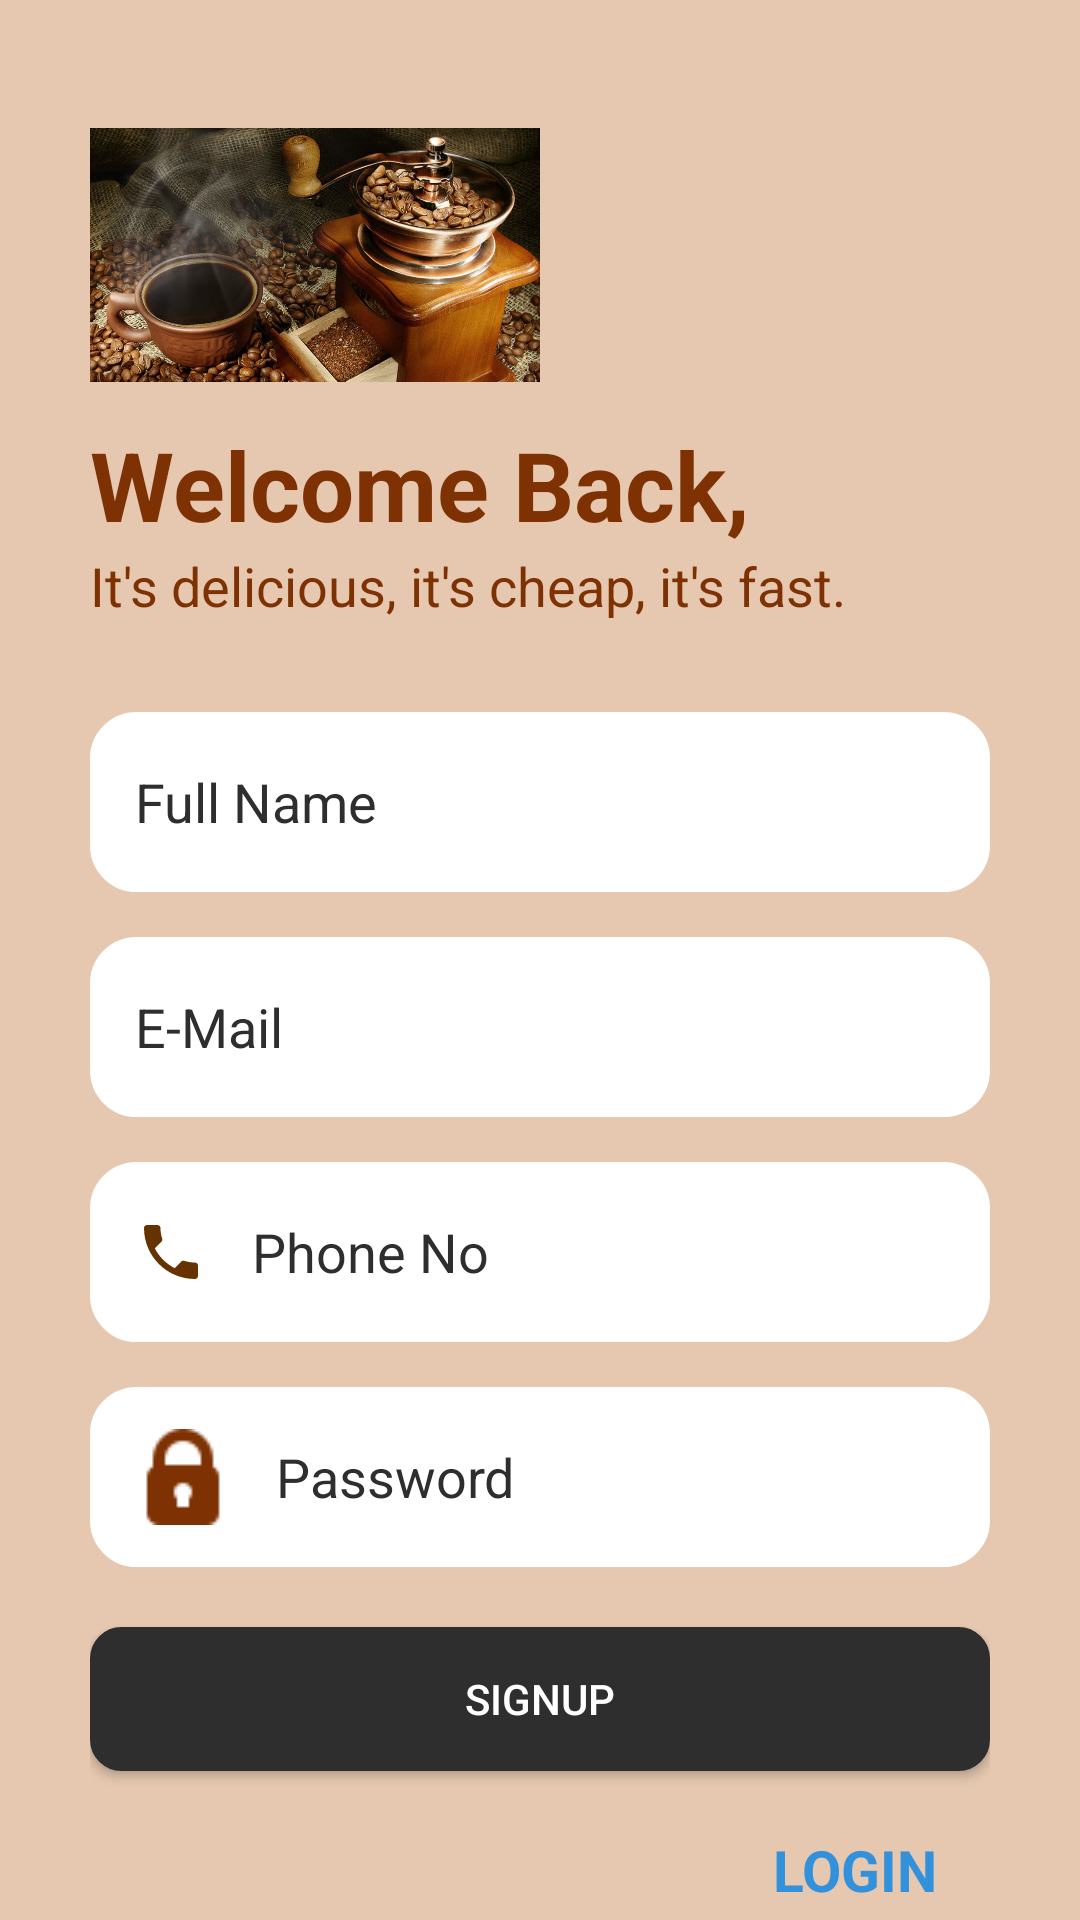

Here is an Android app screen rendered from its layout file. Give the layout XML and the strings, colors and styles it references.
<!-- AndroidManifest.xml: application theme Theme.O5CoffeTea -->
<!-- res/layout/activity_dangky.xml -->
<?xml version="1.0" encoding="utf-8"?>
<LinearLayout xmlns:android="http://schemas.android.com/apk/res/android"
    xmlns:app="http://schemas.android.com/apk/res-auto"
    xmlns:tools="http://schemas.android.com/tools"
    android:layout_width="match_parent"
    android:layout_height="match_parent"
    tools:context=".DangNhap"
    android:paddingLeft="30dp"
    android:paddingRight="30dp"
    android:orientation="vertical"
    android:background="@drawable/bod">

    <ImageView
        android:layout_marginTop="30dp"
        android:layout_width="150dp"
        android:layout_height="110dp"
        android:src="@drawable/mhc6"/>
    <TextView
        android:layout_width="wrap_content"
        android:layout_height="wrap_content"
        android:text="Welcome Back,"
        android:textSize="32dp"
        android:textStyle="bold"
        android:textColor="@color/coffe_text_color"/>
    <TextView
        android:id="@+id/tv_mhc2"
        android:layout_width="wrap_content"
        android:layout_height="wrap_content"
        android:textSize="18dp"
        android:text="It's delicious, it's cheap, it's fast."
        android:textColor="@color/coffe_text_color"/>


    <EditText
        android:id="@+id/edt_name"
        android:layout_width="match_parent"
        android:layout_marginTop="30dp"
        android:layout_height="60dp"
        android:hint="Full Name"
        android:textColorHint="#2E2E2E"
        android:background="@drawable/white_radius"
        android:padding="15dp"
        android:drawableLeft="@drawable/ic_baseline_person_24_1"
        android:drawablePadding="15dp"/>

    <EditText
        android:id="@+id/edt_email"
        android:layout_width="match_parent"
        android:layout_height="60dp"
        android:layout_marginTop="15dp"
        android:background="@drawable/white_radius"
        android:drawableLeft="@drawable/baseline_email_24"
        android:drawablePadding="15dp"
        android:hint="E-Mail"
        android:padding="15dp"
        android:textColorHint="#2E2E2E" />

    <EditText
        android:id="@+id/edt_phone"
        android:layout_width="match_parent"
        android:layout_marginTop="15dp"
        android:layout_height="60dp"
        android:hint="Phone No"
        android:textColorHint="#2E2E2E"
        android:background="@drawable/white_radius"
        android:padding="15dp"
        android:drawableLeft="@drawable/baseline_phone_24"
        android:drawablePadding="15dp" />

    <EditText
        android:id="@+id/edt_pass"
        android:layout_width="match_parent"
        android:layout_marginTop="15dp"
        android:layout_height="60dp"
        android:hint="Password"
        android:textColorHint="#2E2E2E"
        android:background="@drawable/white_radius"
        android:padding="15dp"
        android:drawableLeft="@drawable/lock"
        android:drawablePadding="15dp"
        android:inputType="textPassword" />

    <Button
        android:id="@+id/btn_signup"
        android:layout_width="match_parent"
        android:layout_height="wrap_content"
        android:backgroundTint="#2E2E2E"
        android:background="@drawable/bg_btn"
        android:text="Signup"
        android:textColor="#fff"
        android:layout_marginTop="20dp"/>

    <LinearLayout
        android:layout_width="match_parent"
        android:layout_height="wrap_content"
        android:orientation="horizontal"
        android:layout_marginTop="20dp"
        android:gravity="center">
        <TextView
            android:layout_width="wrap_content"
            android:layout_height="wrap_content"
            android:textSize="18dp"
            android:text="Already have an Account?"
            android:textColor="@color/coffe_color"/>
        <TextView
            android:id="@+id/tv_login"
            android:layout_width="wrap_content"
            android:layout_height="wrap_content"
            android:textSize="19dp"
            android:text=" LOGIN"
            android:textColor="#3391DC"
            android:textStyle="bold"/>
    </LinearLayout>

</LinearLayout>
<!-- resources referenced by this layout -->
<resources>
  <color name="coffe_color">#E6C8B0</color>
  <color name="coffe_text_color">#7E3203</color>
  <!-- drawable baseline_phone_24 (drawable) -->
  <vector android:height="24dp" android:tint="#663300"
      android:viewportHeight="24" android:viewportWidth="24"
      android:width="24dp" xmlns:android="http://schemas.android.com/apk/res/android">
      <path android:fillColor="@android:color/white" android:pathData="M6.62,10.79c1.44,2.83 3.76,5.14 6.59,6.59l2.2,-2.2c0.27,-0.27 0.67,-0.36 1.02,-0.24 1.12,0.37 2.33,0.57 3.57,0.57 0.55,0 1,0.45 1,1V20c0,0.55 -0.45,1 -1,1 -9.39,0 -17,-7.61 -17,-17 0,-0.55 0.45,-1 1,-1h3.5c0.55,0 1,0.45 1,1 0,1.25 0.2,2.45 0.57,3.57 0.11,0.35 0.03,0.74 -0.25,1.02l-2.2,2.2z"/>
  </vector>
  <!-- drawable bg_btn (drawable) -->
  <?xml version="1.0" encoding="utf-8"?>
  <shape xmlns:android="http://schemas.android.com/apk/res/android"
      android:shape="rectangle">
      <corners android:radius="10dp"></corners>
      <stroke android:width="1dp" android:color="@color/coffe_text_color"/>
      <solid android:color="@color/coffe_text_color" />
  </shape>
  <!-- drawable bod (drawable) -->
  <?xml version="1.0" encoding="utf-8"?>
  <shape xmlns:android="http://schemas.android.com/apk/res/android">
  
      <solid android:color="@color/coffe_color"></solid>
      <stroke android:color="@color/coffe_color"
          android:width="1dp"></stroke>
  </shape>
  <!-- drawable lock: png bitmap (drawable, 1409 bytes) -->
  <!-- drawable mhc6: jpg bitmap (drawable-v24, 333014 bytes) -->
  <!-- drawable white_radius (drawable) -->
  <?xml version="1.0" encoding="utf-8"?>
  <shape xmlns:android="http://schemas.android.com/apk/res/android">
      <corners android:radius="15dp"></corners>
      <solid android:color="@color/white"></solid>
      <stroke android:color="@color/white"
          android:width="1dp"></stroke>
  </shape>
  <style name="Theme.O5CoffeTea" parent="Theme.MaterialComponents.DayNight.NoActionBar">
          
          <item name="colorPrimary">@color/purple_500</item>
          <item name="colorPrimaryVariant">@color/purple_700</item>
          <item name="colorOnPrimary">@color/white</item>
          
          <item name="colorSecondary">@color/teal_200</item>
          <item name="colorSecondaryVariant">@color/teal_700</item>
          <item name="colorOnSecondary">@color/black</item>
          
          <item name="android:statusBarColor">?attr/colorPrimaryVariant</item>
          
      </style>
  <color name="white">#FFFFFFFF</color>
  <color name="purple_500">#E6C8B0</color>
  <color name="purple_700">#E6C8B0</color>
  <color name="teal_200">#FF03DAC5</color>
  <color name="teal_700">#FF018786</color>
  <color name="black">#FF000000</color>
</resources>
